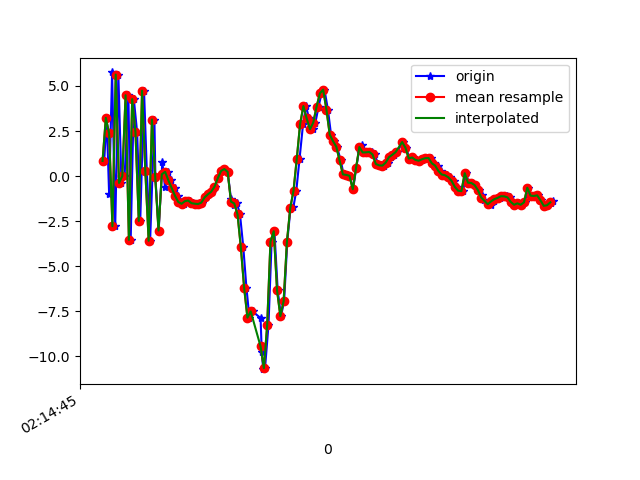

The table this chart was drawn from, first rows:
1617848086050, 543729609083414, 0.83727163, 0.36915874, -8.925571
1617848086065, 543729628314184, 3.232, 0.7556, 7.77
1617848086080, 543729647544954, -1.022, -0.3462, -7.999
1617848086098, 543729666775724, 5.751, 0.8461, 5.763
1617848086117, 543729686006494, -2.784, -1.092, -2.504
1617848086136, 543729705237264, 5.634, 0.4976, -2.846
1617848086155, 543729724468034, -0.3824, -0.6183, 6.909
1617848086174, 543729743698804, -0.003074, -0.6588, -8.602
1617848086197, 543729762929574, 4.486, 0.2697, 5.967
1617848086211, 543729782160344, -3.543, -1.501, -1.172
1617848086230, 543729801391114, 4.27, -0.2231, -5.403
1617848086250, 543729820621884, 2.431, -0.8835, 8.465
1617848086269, 543729839852654, -2.493, -2.768, -4.801
1617848086292, 543729859083424, 4.738, -1.923, -1.782
1617848086309, 543729878314194, 0.2623, -2.983, 8.14
1617848086329, 543729897544964, -3.594, -2.982, -6.553
1617848086355, 543729916775734, 3.135, -0.2286, -2.426
1617848086361, 543729936006504, -0.04503, -0.906, 6.895
1617848086381, 543729955237274, -3.027, -1.968, -6.601
1617848086403, 543729974468044, 0.7894, -1.059, -5.518
1617848086419, 543729993698814, -0.5955, -1.3, -1.391
1617848086438, 543730012929584, 0.232, -1.731, -0.1879
1617848086458, 543730032160354, -0.2429, -2.148, -0.5667
1617848086479, 543730051391124, -0.6735, -2.103, -0.6577
1617848086497, 543730070621894, -1.092, -1.581, -0.864
1617848086515, 543730089852664, -1.438, -1.013, -1.167
1617848086533, 543730109083434, -1.539, -0.6292, -1.342
1617848086555, 543730128314204, -1.395, -0.8237, -1.192
1617848086574, 543730147544974, -1.357, -0.8999, -1.036
1617848086590, 543730166775744, -1.506, -0.3618, -1.331
1617848086610, 543730186006514, -1.535, 0.08212, -1.652
1617848086628, 543730205237284, -1.554, 0.05861, -1.625
1617848086646, 543730224468054, -1.475, -0.164, -1.446
1617848086668, 543730243698824, -1.183, -0.305, -1.266
1617848086686, 543730262929594, -1.014, -0.3001, -1.152
1617848086705, 543730282160364, -0.8694, -0.5754, -1.285
1617848086724, 543730301391134, -0.5906, -1.029, -1.069
1617848086743, 543730320621904, -0.1239, -1.94, -0.3952
1617848086762, 543730339852674, 0.2829, -3.245, 0.823
1617848086780, 543730359083444, 0.3884, -3.705, 0.3499
1617848086800, 543730378314214, 0.2304, -2.558, -1.048
1617848086820, 543730397544984, -1.255, -0.3313, -1.61
1617848086839, 543730416775754, -1.581, -0.1165, 0.1032
1617848086857, 543730436006524, -1.522, 0.06313, 1.8
1617848086875, 543730455237294, -2.131, 0.4679, 4.092
1617848086895, 543730474468064, -3.951, 1.663, 5.758
1617848086914, 543730493698834, -6.191, 2.743, 6.282
1617848086932, 543730512929604, -7.86, 3.177, 8.487
1617848086951, 543730532160374, -7.515, 3.845, 11.76
1617848087000, 543730551391144, -7.879, 4.135, 12.11
1617848087007, 543730570621914, -9.772, 6.753, 7.381
1617848087016, 543730589852684, -10.72, 7.81, 2.631
1617848087027, 543730609083454, -10.66, 3.906, 1.448
1617848087048, 543730628314224, -8.278, -2.761, 0.9074
1617848087067, 543730647544994, -3.643, -4.975, 1.738
1617848087084, 543730666775764, -3.061, -6.189, 3.3
1617848087104, 543730686006534, -6.339, -1.531, -1.278
1617848087124, 543730705237304, -7.777, 1.675, -7.468
1617848087143, 543730724468074, -6.942, 1.564, -10.55
1617848087162, 543730743698844, -3.649, 1.645, -10.43
1617848087181, 543730762929614, -1.835, 2.411, -10.78
... 83 more rows
